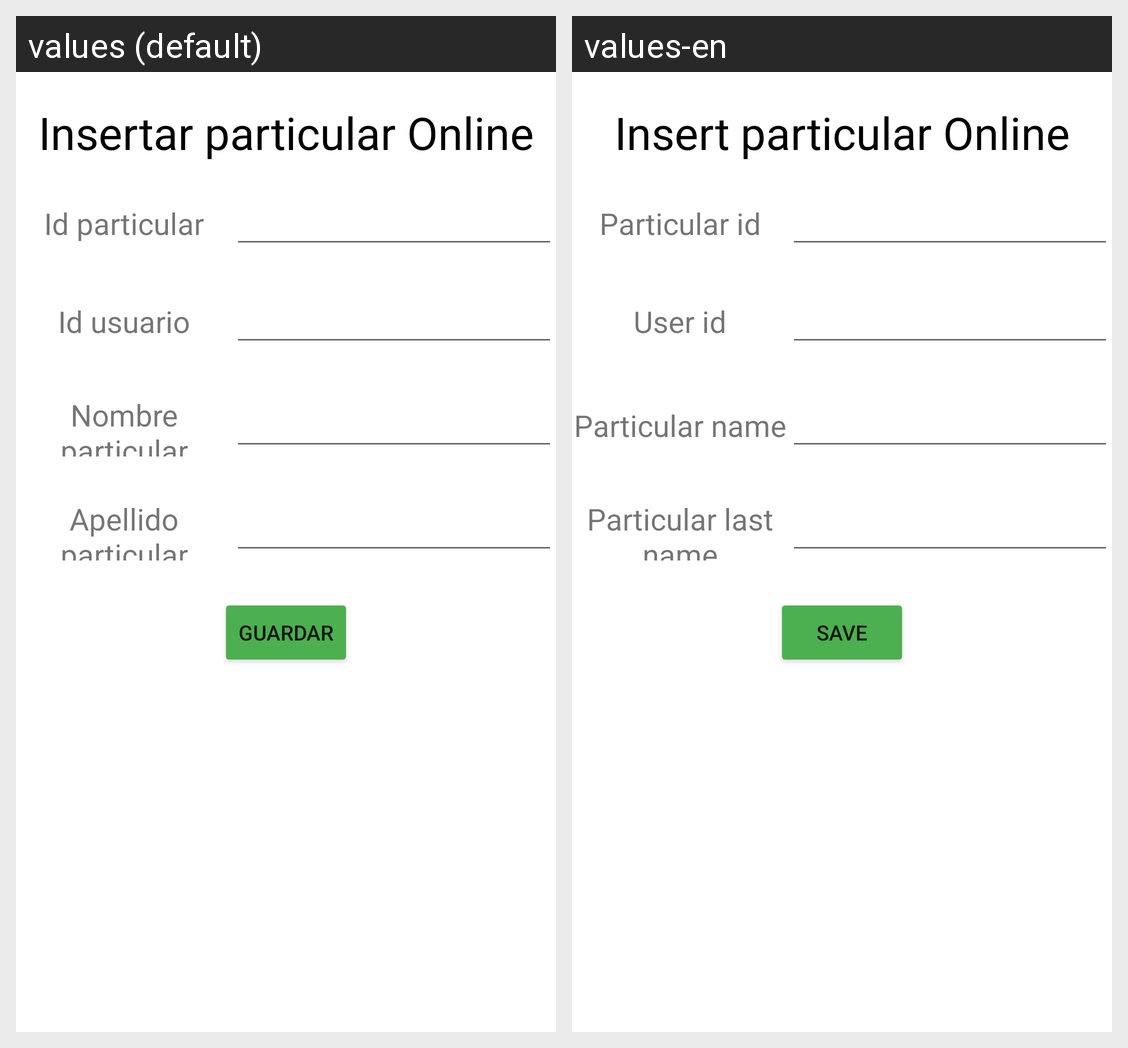

The same Android screen rendered under two of its app's locales, left to right. List the strings drawn on it with the default value and each locale's translation.
Android screen res/layout/activity_insertar_particular_externo.xml rendered under 2 locales, left to right: values (default), values-en. Device: Nexus 5 (rendered at 1080×1920; each locale shown at half size, 540×960, under a caption strip naming it); theme Theme.App_proyecto01.
Strings drawn on this screen, with the default value and each locale's value (text and hints the layout hard-codes, and strings that could not be matched under every locale, appear in the picture but are not listed):

insertarParticularO
  values: Insertar particular Online
  values-en: Insert particular Online

idParticular
  values: Id particular
  values-en: Particular id

idUsuario
  values: Id usuario
  values-en: User id

nombreParticular
  values: Nombre particular
  values-en: Particular name

apellidoParticular
  values: Apellido particular
  values-en: Particular last name

guardar
  values: Guardar
  values-en: Save
